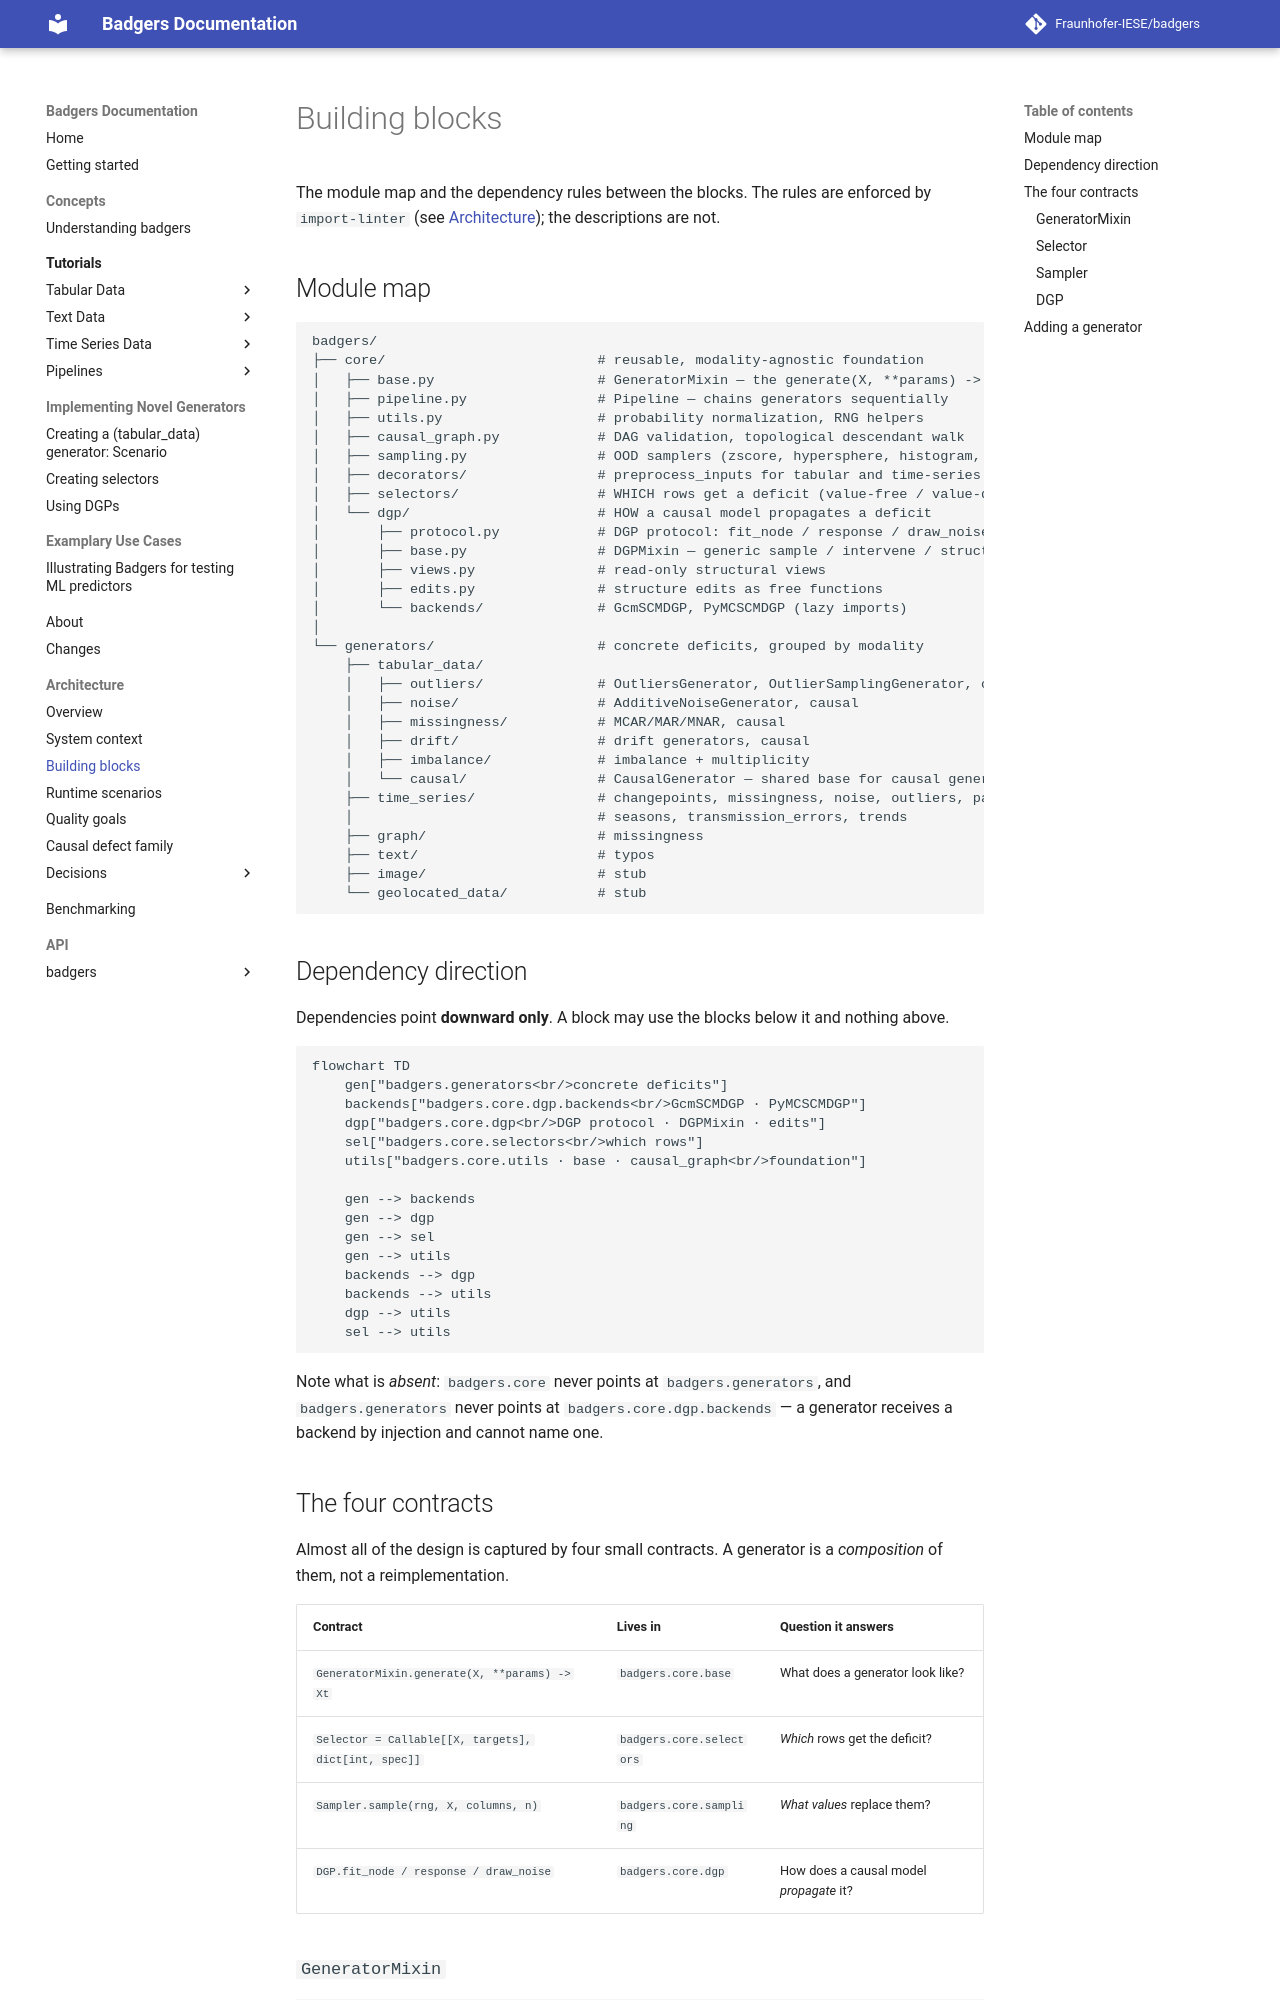

repository: Fraunhofer-IESE/badgers · page: architecture/building-blocks/index.html · generator: mkdocs

# Building blocks

The module map and the dependency rules between the blocks. The rules are enforced by
`import-linter` (see [Architecture](../architecture.md#what-is-enforced-not-just-documented)); the
descriptions are not.

## Module map

```
badgers/
├── core/                          # reusable, modality-agnostic foundation
│   ├── base.py                    # GeneratorMixin — the generate(X, **params) -> Xt contract
│   ├── pipeline.py                # Pipeline — chains generators sequentially
│   ├── utils.py                   # probability normalization, RNG helpers
│   ├── causal_graph.py            # DAG validation, topological descendant walk
│   ├── sampling.py                # OOD samplers (zscore, hypersphere, histogram, tree, ...)
│   ├── decorators/                # preprocess_inputs for tabular and time-series inputs
│   ├── selectors/                 # WHICH rows get a deficit (value-free / value-driven presets)
│   └── dgp/                       # HOW a causal model propagates a deficit
│       ├── protocol.py            # DGP protocol: fit_node / response / draw_noise
│       ├── base.py                # DGPMixin — generic sample / intervene / structural
│       ├── views.py               # read-only structural views
│       ├── edits.py               # structure edits as free functions
│       └── backends/              # GcmSCMDGP, PyMCSCMDGP (lazy imports)
│
└── generators/                    # concrete deficits, grouped by modality
    ├── tabular_data/
    │   ├── outliers/              # OutliersGenerator, OutlierSamplingGenerator, causal
    │   ├── noise/                 # AdditiveNoiseGenerator, causal
    │   ├── missingness/           # MCAR/MAR/MNAR, causal
    │   ├── drift/                 # drift generators, causal
    │   ├── imbalance/             # imbalance + multiplicity
    │   └── causal/                # CausalGenerator — shared base for causal generators
    ├── time_series/               # changepoints, missingness, noise, outliers, patterns,
    │                              # seasons, transmission_errors, trends
    ├── graph/                     # missingness
    ├── text/                      # typos
    ├── image/                     # stub
    └── geolocated_data/           # stub
```

## Dependency direction

Dependencies point **downward only**. A block may use the blocks below it and nothing above.

```mermaid
flowchart TD
    gen["badgers.generators<br/>concrete deficits"]
    backends["badgers.core.dgp.backends<br/>GcmSCMDGP · PyMCSCMDGP"]
    dgp["badgers.core.dgp<br/>DGP protocol · DGPMixin · edits"]
    sel["badgers.core.selectors<br/>which rows"]
    utils["badgers.core.utils · base · causal_graph<br/>foundation"]

    gen --> backends
    gen --> dgp
    gen --> sel
    gen --> utils
    backends --> dgp
    backends --> utils
    dgp --> utils
    sel --> utils
```

Note what is *absent*: `badgers.core` never points at `badgers.generators`, and
`badgers.generators` never points at `badgers.core.dgp.backends` — a generator receives a
backend by injection and cannot name one.
